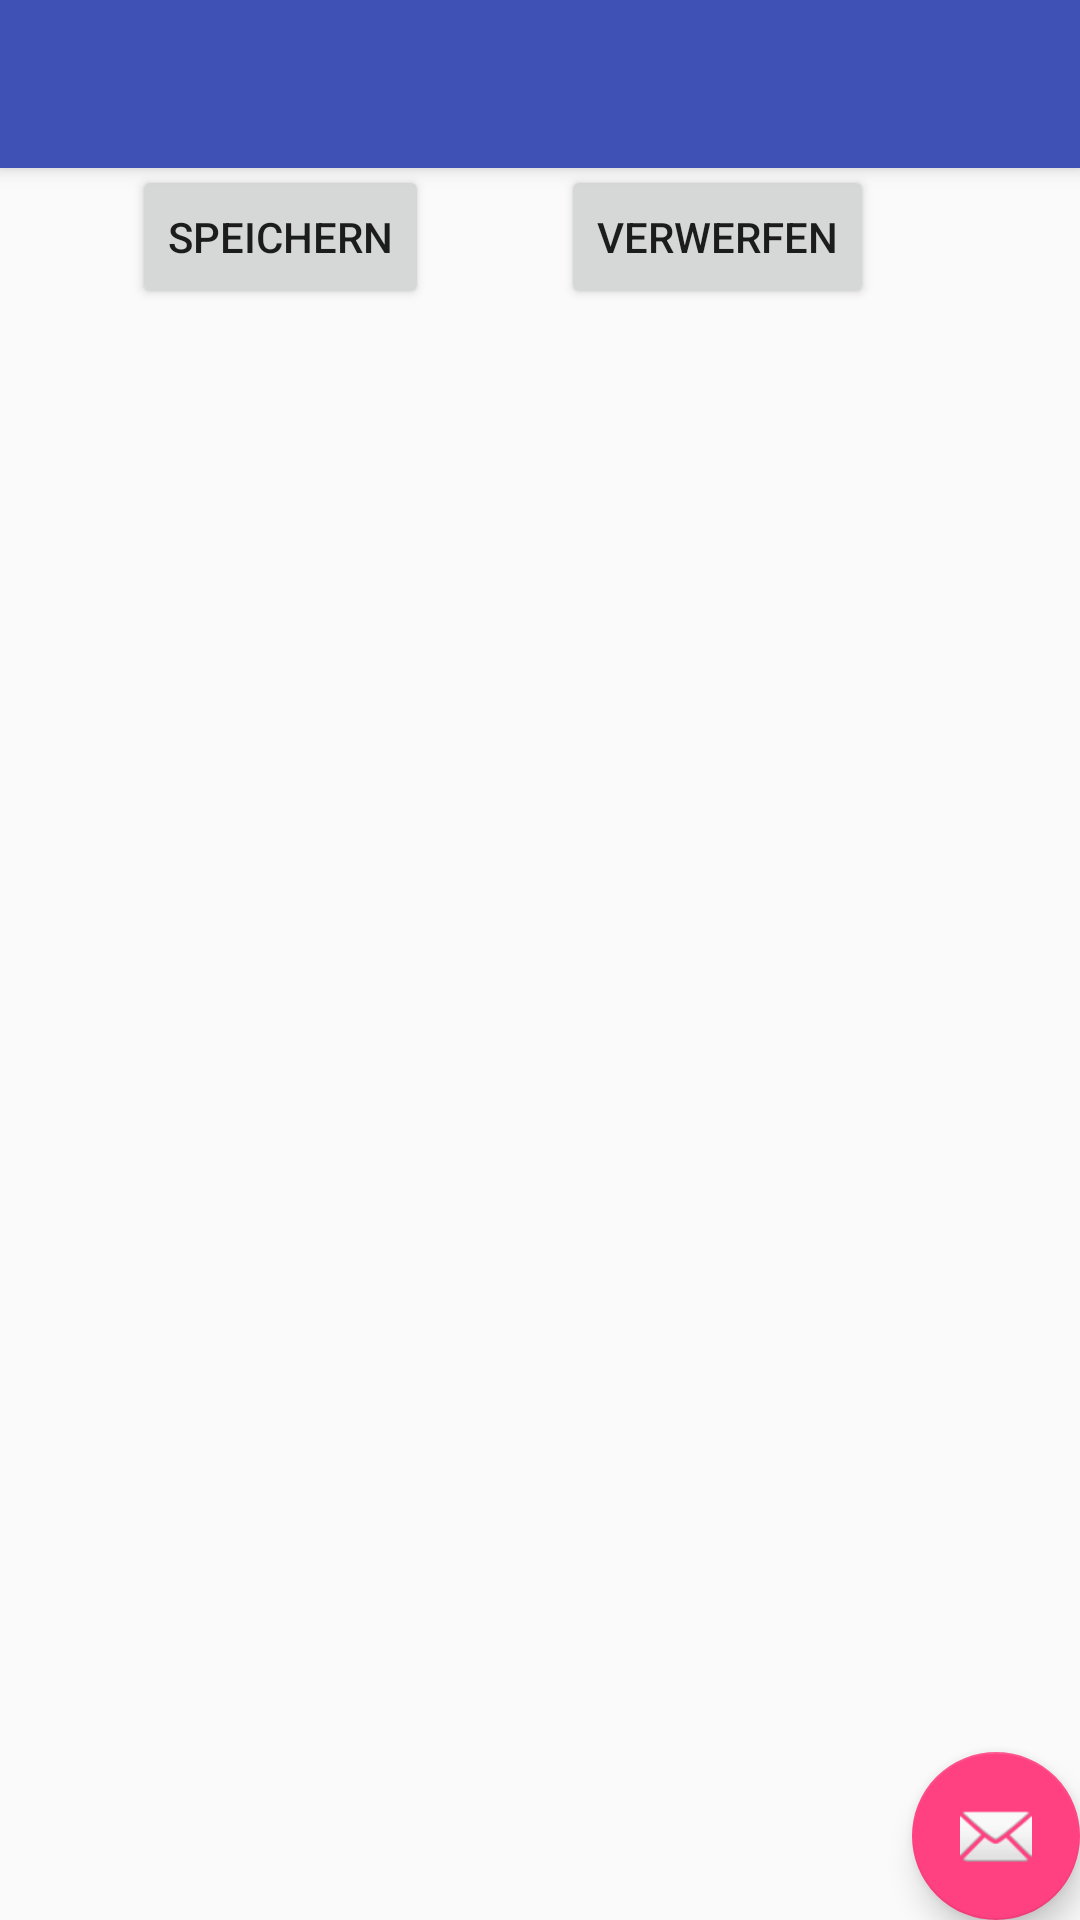

Android layout source for this screen:
<!-- AndroidManifest.xml: application theme AppTheme -->
<!-- res/layout/activity_show_pop_up.xml -->
<?xml version="1.0" encoding="utf-8"?>
<android.support.design.widget.CoordinatorLayout xmlns:android="http://schemas.android.com/apk/res/android"
    xmlns:app="http://schemas.android.com/apk/res-auto"
    xmlns:tools="http://schemas.android.com/tools"
    android:layout_width="match_parent"
    android:layout_height="match_parent"
    android:fitsSystemWindows="true"
    tools:context="com.semesterdomain.semesterprojekt.ShowPopUp">

    <android.support.design.widget.AppBarLayout
        android:layout_width="match_parent"
        android:layout_height="wrap_content"
        android:theme="@style/AppTheme.AppBarOverlay">

        <android.support.v7.widget.Toolbar
            android:id="@+id/toolbar"
            android:layout_width="match_parent"
            android:layout_height="?attr/actionBarSize"
            android:background="?attr/colorPrimary"
            app:popupTheme="@style/AppTheme.PopupOverlay" />

    </android.support.design.widget.AppBarLayout>

    <include layout="@layout/content_show_pop_up" />

    <android.support.design.widget.FloatingActionButton
        android:id="@+id/fab"
        android:layout_width="wrap_content"
        android:layout_height="wrap_content"
        android:layout_gravity="bottom|end"
        android:layout_margin="@dimen/fab_margin"
        android:src="@android:drawable/ic_dialog_email" />

</android.support.design.widget.CoordinatorLayout>
<!-- res/layout/content_show_pop_up.xml (included above) -->
<?xml version="1.0" encoding="utf-8"?>
<RelativeLayout xmlns:android="http://schemas.android.com/apk/res/android"
    xmlns:app="http://schemas.android.com/apk/res-auto"
    xmlns:tools="http://schemas.android.com/tools"
    android:layout_width="match_parent"
    android:layout_height="match_parent"
    android:paddingBottom="@dimen/activity_vertical_margin">

    <TextView
        android:layout_width="wrap_content"
        android:layout_height="wrap_content"
        android:textAppearance="?android:attr/textAppearanceLarge"
        android:text="Soll die Einkaufsliste gespeichert werden?"
        android:id="@+id/textView"
        android:layout_alignParentLeft="true"
        android:layout_alignParentStart="true"
        android:layout_alignParentRight="true"
        android:layout_alignParentEnd="true" />

    <Button
        android:layout_width="wrap_content"
        android:layout_height="wrap_content"
        android:text="Speichern"
        android:id="@+id/btn_popUpSpeichern"
        android:layout_marginLeft="44dp"
        android:layout_marginStart="44dp"
        android:layout_below="@+id/textView"
        android:layout_alignParentLeft="true"
        android:layout_alignParentStart="true"
        android:onClick="popUpSave" />

    <Button
        android:layout_width="wrap_content"
        android:layout_height="wrap_content"
        android:text="Verwerfen"
        android:id="@+id/btn_popUpVerwerfen"
        android:layout_below="@+id/textView"
        android:layout_toRightOf="@+id/btn_popUpSpeichern"
        android:layout_toEndOf="@+id/btn_popUpSpeichern"
        android:layout_marginLeft="44dp"
        android:layout_marginStart="44dp"
        android:onClick="popUpThrow" />
</RelativeLayout>
<!-- resources referenced by this layout -->
<resources>
  <style name="AppTheme.AppBarOverlay" parent="ThemeOverlay.AppCompat.Dark.ActionBar" />
  <style name="AppTheme.PopupOverlay" parent="ThemeOverlay.AppCompat.Light" />
  <style name="AppTheme" parent="Theme.AppCompat.Light.DarkActionBar">
          
          <item name="colorPrimary">@color/colorPrimary</item>
          <item name="colorPrimaryDark">@color/colorPrimaryDark</item>
          <item name="colorAccent">@color/colorAccent</item>
      </style>
  <color name="colorPrimary">#3F51B5</color>
  <color name="colorPrimaryDark">#303F9F</color>
  <color name="colorAccent">#FF4081</color>
</resources>
